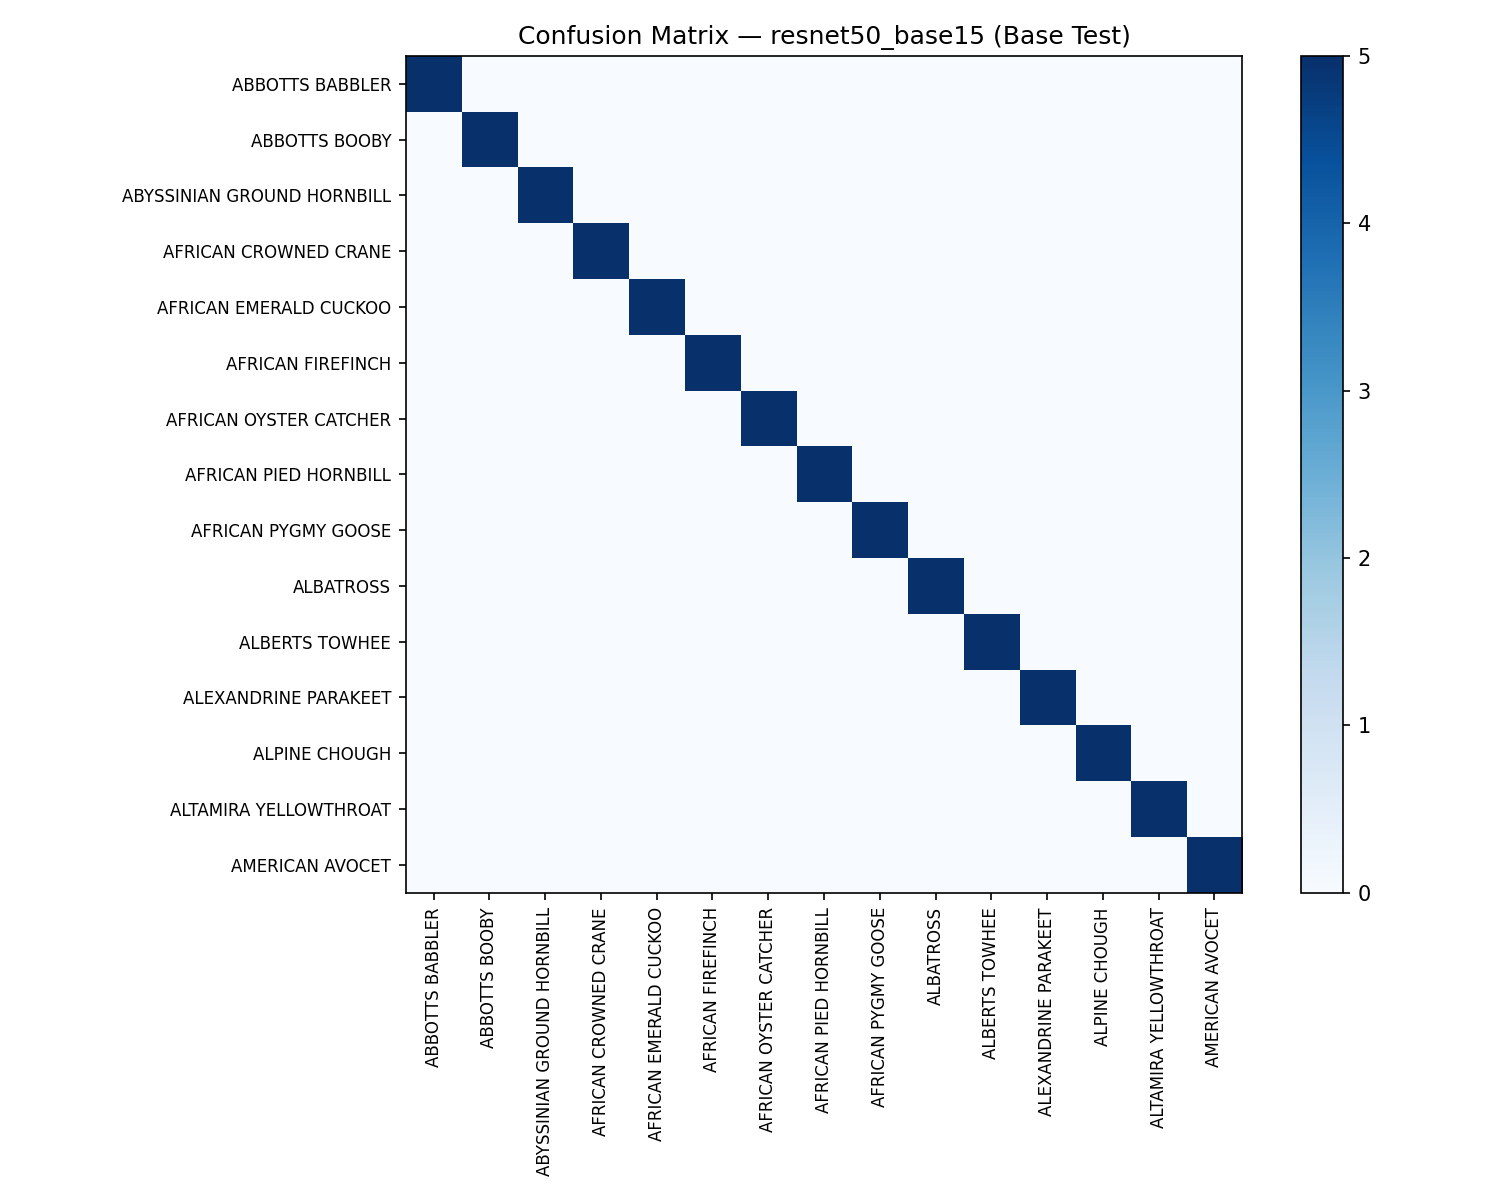

Values plotted in this chart, from the file beside it:
, ABBOTTS BABBLER, ABBOTTS BOOBY, ABYSSINIAN GROUND HORNBILL, AFRICAN CROWNED CRANE, AFRICAN EMERALD CUCKOO, AFRICAN FIREFINCH, AFRICAN OYSTER CATCHER, AFRICAN PIED HORNBILL, AFRICAN PYGMY GOOSE, ALBATROSS, ALBERTS TOWHEE, ALEXANDRINE PARAKEET, ALPINE CHOUGH, ALTAMIRA YELLOWTHROAT, AMERICAN AVOCET
ABBOTTS BABBLER, 5, 0, 0, 0, 0, 0, 0, 0, 0, 0, 0, 0, 0, 0, 0
ABBOTTS BOOBY, 0, 5, 0, 0, 0, 0, 0, 0, 0, 0, 0, 0, 0, 0, 0
ABYSSINIAN GROUND HORNBILL, 0, 0, 5, 0, 0, 0, 0, 0, 0, 0, 0, 0, 0, 0, 0
AFRICAN CROWNED CRANE, 0, 0, 0, 5, 0, 0, 0, 0, 0, 0, 0, 0, 0, 0, 0
AFRICAN EMERALD CUCKOO, 0, 0, 0, 0, 5, 0, 0, 0, 0, 0, 0, 0, 0, 0, 0
AFRICAN FIREFINCH, 0, 0, 0, 0, 0, 5, 0, 0, 0, 0, 0, 0, 0, 0, 0
AFRICAN OYSTER CATCHER, 0, 0, 0, 0, 0, 0, 5, 0, 0, 0, 0, 0, 0, 0, 0
AFRICAN PIED HORNBILL, 0, 0, 0, 0, 0, 0, 0, 5, 0, 0, 0, 0, 0, 0, 0
AFRICAN PYGMY GOOSE, 0, 0, 0, 0, 0, 0, 0, 0, 5, 0, 0, 0, 0, 0, 0
ALBATROSS, 0, 0, 0, 0, 0, 0, 0, 0, 0, 5, 0, 0, 0, 0, 0
ALBERTS TOWHEE, 0, 0, 0, 0, 0, 0, 0, 0, 0, 0, 5, 0, 0, 0, 0
ALEXANDRINE PARAKEET, 0, 0, 0, 0, 0, 0, 0, 0, 0, 0, 0, 5, 0, 0, 0
ALPINE CHOUGH, 0, 0, 0, 0, 0, 0, 0, 0, 0, 0, 0, 0, 5, 0, 0
ALTAMIRA YELLOWTHROAT, 0, 0, 0, 0, 0, 0, 0, 0, 0, 0, 0, 0, 0, 5, 0
AMERICAN AVOCET, 0, 0, 0, 0, 0, 0, 0, 0, 0, 0, 0, 0, 0, 0, 5
